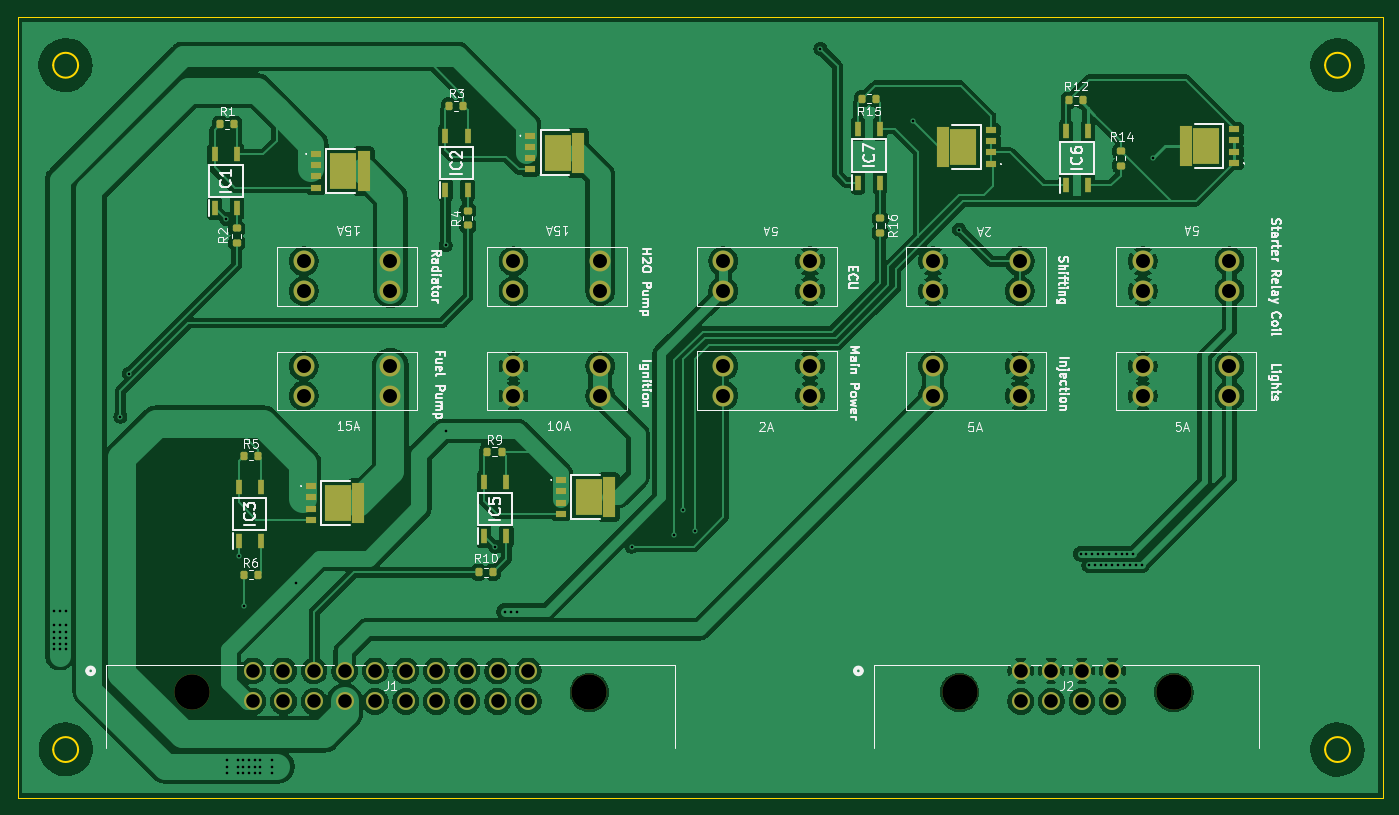
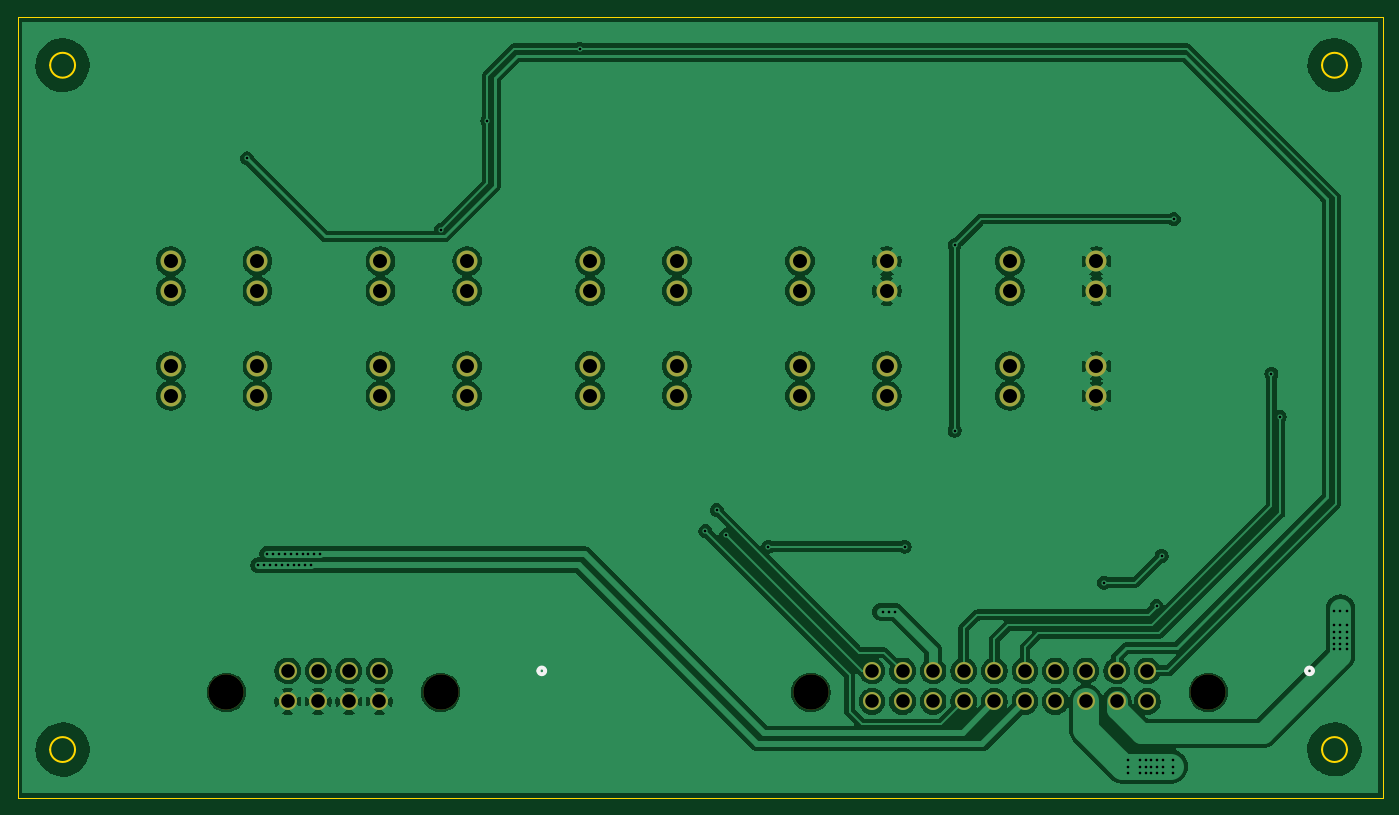
Circuit board: 11 layer files. Board 156.2 x 89.3 mm.
- bottom_copper: Power Distribution 2027-B_Cu.gbl (187823 bytes)
- bottom_mask: Power Distribution 2027-B_Mask.gbs (2417 bytes)
- paste: Power Distribution 2027-B_Paste.gbp (504 bytes)
- bottom_silk: Power Distribution 2027-B_Silkscreen.gbo (2753 bytes)
- outline: Power Distribution 2027-Edge_Cuts.gm1 (1418 bytes)
- top_copper: Power Distribution 2027-F_Cu.gtl (222629 bytes)
- top_mask: Power Distribution 2027-F_Mask.gts (5648 bytes)
- paste: Power Distribution 2027-F_Paste.gtp (3710 bytes)
- top_silk: Power Distribution 2027-F_Silkscreen.gto (95579 bytes)
- drill: Power Distribution 2027-NPTH.drl (389 bytes)
- drill: Power Distribution 2027-PTH.drl (2633 bytes)

=== bottom_copper: Power Distribution 2027-B_Cu.gbl (187823 bytes, source omitted) ===
=== bottom_mask: Power Distribution 2027-B_Mask.gbs ===
G04 #@! TF.GenerationSoftware,KiCad,Pcbnew,10.0.5*
G04 #@! TF.CreationDate,2026-10-13T19:21:17-04:00*
G04 #@! TF.ProjectId,Power Distribution 2027,506f7765-7220-4446-9973-747269627574,rev?*
G04 #@! TF.SameCoordinates,Original*
G04 #@! TF.FileFunction,Soldermask,Bot*
G04 #@! TF.FilePolarity,Negative*
%FSLAX46Y46*%
G04 Gerber Fmt 4.6, Leading zero omitted, Abs format (unit mm)*
G04 Created by KiCad (PCBNEW 10.0.5) date 2026-10-13 19:21:17*
%MOMM*%
%LPD*%
G01*
G04 APERTURE LIST*
%ADD10C,2.400000*%
%ADD11C,4.038600*%
%ADD12C,2.057400*%
G04 APERTURE END LIST*
D10*
X143965000Y-69532000D03*
X143965000Y-66132000D03*
X153885000Y-69532000D03*
X153885000Y-66132000D03*
X119965000Y-69532000D03*
X119965000Y-66132000D03*
X129885000Y-69532000D03*
X129885000Y-66132000D03*
X95965000Y-69532000D03*
X95965000Y-66132000D03*
X105885000Y-69532000D03*
X105885000Y-66132000D03*
X153900000Y-78100000D03*
X153900000Y-81500000D03*
X143980000Y-78100000D03*
X143980000Y-81500000D03*
X167965000Y-69532000D03*
X167965000Y-66132000D03*
X177885000Y-69532000D03*
X177885000Y-66132000D03*
X191965000Y-81532000D03*
X191965000Y-78132000D03*
X201885000Y-81532000D03*
X201885000Y-78132000D03*
X191965000Y-69532000D03*
X191965000Y-66132000D03*
X201885000Y-69532000D03*
X201885000Y-66132000D03*
D11*
X170999999Y-115460001D03*
X195500001Y-115460001D03*
D12*
X178000000Y-113000000D03*
X181500001Y-113000000D03*
X185000001Y-113000000D03*
X188500002Y-113000000D03*
X178000000Y-116500002D03*
X181500001Y-116500002D03*
X185000001Y-116500002D03*
X188500002Y-116500002D03*
D10*
X167965000Y-81532000D03*
X167965000Y-78132000D03*
X177885000Y-81532000D03*
X177885000Y-78132000D03*
X119965000Y-81532000D03*
X119965000Y-78132000D03*
X129885000Y-81532000D03*
X129885000Y-78132000D03*
X95965000Y-81532000D03*
X95965000Y-78132000D03*
X105885000Y-81532000D03*
X105885000Y-78132000D03*
D11*
X83149999Y-115460001D03*
X128650010Y-115460001D03*
D12*
X90150000Y-113000000D03*
X93650001Y-113000000D03*
X97150002Y-113000000D03*
X100650005Y-113000000D03*
X104150005Y-113000000D03*
X107650006Y-113000000D03*
X111150007Y-113000000D03*
X114650007Y-113000000D03*
X118150008Y-113000000D03*
X121650009Y-113000000D03*
X90150000Y-116500002D03*
X93650001Y-116500002D03*
X97150002Y-116500002D03*
X100650005Y-116500002D03*
X104150005Y-116500002D03*
X107650006Y-116500002D03*
X111150007Y-116500002D03*
X114650007Y-116500002D03*
X118150008Y-116500002D03*
X121650009Y-116500002D03*
M02*

=== paste: Power Distribution 2027-B_Paste.gbp ===
G04 #@! TF.GenerationSoftware,KiCad,Pcbnew,10.0.5*
G04 #@! TF.CreationDate,2026-10-13T19:21:17-04:00*
G04 #@! TF.ProjectId,Power Distribution 2027,506f7765-7220-4446-9973-747269627574,rev?*
G04 #@! TF.SameCoordinates,Original*
G04 #@! TF.FileFunction,Paste,Bot*
G04 #@! TF.FilePolarity,Positive*
%FSLAX46Y46*%
G04 Gerber Fmt 4.6, Leading zero omitted, Abs format (unit mm)*
G04 Created by KiCad (PCBNEW 10.0.5) date 2026-10-13 19:21:17*
%MOMM*%
%LPD*%
G01*
G04 APERTURE LIST*
G04 APERTURE END LIST*
M02*

=== bottom_silk: Power Distribution 2027-B_Silkscreen.gbo ===
G04 #@! TF.GenerationSoftware,KiCad,Pcbnew,10.0.5*
G04 #@! TF.CreationDate,2026-10-13T19:21:17-04:00*
G04 #@! TF.ProjectId,Power Distribution 2027,506f7765-7220-4446-9973-747269627574,rev?*
G04 #@! TF.SameCoordinates,Original*
G04 #@! TF.FileFunction,Legend,Bot*
G04 #@! TF.FilePolarity,Positive*
%FSLAX46Y46*%
G04 Gerber Fmt 4.6, Leading zero omitted, Abs format (unit mm)*
G04 Created by KiCad (PCBNEW 10.0.5) date 2026-10-13 19:21:17*
%MOMM*%
%LPD*%
G01*
G04 APERTURE LIST*
%ADD10C,0.508000*%
%ADD11C,2.400000*%
%ADD12C,4.038600*%
%ADD13C,2.057400*%
G04 APERTURE END LIST*
D10*
X159805800Y-113000000D02*
G75*
G02*
X159043800Y-113000000I-381000J0D01*
G01*
X159043800Y-113000000D02*
G75*
G02*
X159805800Y-113000000I381000J0D01*
G01*
X71965605Y-113000000D02*
G75*
G02*
X71203605Y-113000000I-381000J0D01*
G01*
X71203605Y-113000000D02*
G75*
G02*
X71965605Y-113000000I381000J0D01*
G01*
%LPC*%
D11*
X143965000Y-69532000D03*
X143965000Y-66132000D03*
X153885000Y-69532000D03*
X153885000Y-66132000D03*
X119965000Y-69532000D03*
X119965000Y-66132000D03*
X129885000Y-69532000D03*
X129885000Y-66132000D03*
X95965000Y-69532000D03*
X95965000Y-66132000D03*
X105885000Y-69532000D03*
X105885000Y-66132000D03*
X153900000Y-78100000D03*
X153900000Y-81500000D03*
X143980000Y-78100000D03*
X143980000Y-81500000D03*
X167965000Y-69532000D03*
X167965000Y-66132000D03*
X177885000Y-69532000D03*
X177885000Y-66132000D03*
X191965000Y-81532000D03*
X191965000Y-78132000D03*
X201885000Y-81532000D03*
X201885000Y-78132000D03*
X191965000Y-69532000D03*
X191965000Y-66132000D03*
X201885000Y-69532000D03*
X201885000Y-66132000D03*
D12*
X170999999Y-115460001D03*
X195500001Y-115460001D03*
D13*
X178000000Y-113000000D03*
X181500001Y-113000000D03*
X185000001Y-113000000D03*
X188500002Y-113000000D03*
X178000000Y-116500002D03*
X181500001Y-116500002D03*
X185000001Y-116500002D03*
X188500002Y-116500002D03*
D11*
X167965000Y-81532000D03*
X167965000Y-78132000D03*
X177885000Y-81532000D03*
X177885000Y-78132000D03*
X119965000Y-81532000D03*
X119965000Y-78132000D03*
X129885000Y-81532000D03*
X129885000Y-78132000D03*
X95965000Y-81532000D03*
X95965000Y-78132000D03*
X105885000Y-81532000D03*
X105885000Y-78132000D03*
D12*
X83149999Y-115460001D03*
X128650010Y-115460001D03*
D13*
X90150000Y-113000000D03*
X93650001Y-113000000D03*
X97150002Y-113000000D03*
X100650005Y-113000000D03*
X104150005Y-113000000D03*
X107650006Y-113000000D03*
X111150007Y-113000000D03*
X114650007Y-113000000D03*
X118150008Y-113000000D03*
X121650009Y-113000000D03*
X90150000Y-116500002D03*
X93650001Y-116500002D03*
X97150002Y-116500002D03*
X100650005Y-116500002D03*
X104150005Y-116500002D03*
X107650006Y-116500002D03*
X111150007Y-116500002D03*
X114650007Y-116500002D03*
X118150008Y-116500002D03*
X121650009Y-116500002D03*
%LPD*%
M02*

=== outline: Power Distribution 2027-Edge_Cuts.gm1 ===
G04 #@! TF.GenerationSoftware,KiCad,Pcbnew,10.0.5*
G04 #@! TF.CreationDate,2026-10-13T19:21:17-04:00*
G04 #@! TF.ProjectId,Power Distribution 2027,506f7765-7220-4446-9973-747269627574,rev?*
G04 #@! TF.SameCoordinates,Original*
G04 #@! TF.FileFunction,Profile,NP*
%FSLAX46Y46*%
G04 Gerber Fmt 4.6, Leading zero omitted, Abs format (unit mm)*
G04 Created by KiCad (PCBNEW 10.0.5) date 2026-10-13 19:21:17*
%MOMM*%
%LPD*%
G01*
G04 APERTURE LIST*
G04 #@! TA.AperFunction,Profile*
%ADD10C,0.050000*%
G04 #@! TD*
G04 #@! TA.AperFunction,Profile*
%ADD11C,0.200000*%
G04 #@! TD*
G04 APERTURE END LIST*
D10*
X63225000Y-38205000D02*
X63225000Y-127500000D01*
X63225000Y-38205000D02*
X219400000Y-38205000D01*
D11*
X70150000Y-43705000D02*
G75*
G02*
X67300000Y-43705000I-1425000J0D01*
G01*
X67300000Y-43705000D02*
G75*
G02*
X70150000Y-43705000I1425000J0D01*
G01*
X70150000Y-122000000D02*
G75*
G02*
X67300000Y-122000000I-1425000J0D01*
G01*
X67300000Y-122000000D02*
G75*
G02*
X70150000Y-122000000I1425000J0D01*
G01*
X215675000Y-43705000D02*
G75*
G02*
X212825000Y-43705000I-1425000J0D01*
G01*
X212825000Y-43705000D02*
G75*
G02*
X215675000Y-43705000I1425000J0D01*
G01*
X215675000Y-122000000D02*
G75*
G02*
X212825000Y-122000000I-1425000J0D01*
G01*
X212825000Y-122000000D02*
G75*
G02*
X215675000Y-122000000I1425000J0D01*
G01*
D10*
X219400000Y-38205000D02*
X219400000Y-127500000D01*
X219400000Y-127500000D02*
X63225000Y-127500000D01*
M02*

=== top_copper: Power Distribution 2027-F_Cu.gtl (222629 bytes, source omitted) ===
=== top_mask: Power Distribution 2027-F_Mask.gts (5648 bytes, source omitted) ===
=== paste: Power Distribution 2027-F_Paste.gtp ===
G04 #@! TF.GenerationSoftware,KiCad,Pcbnew,10.0.5*
G04 #@! TF.CreationDate,2026-10-13T19:21:17-04:00*
G04 #@! TF.ProjectId,Power Distribution 2027,506f7765-7220-4446-9973-747269627574,rev?*
G04 #@! TF.SameCoordinates,Original*
G04 #@! TF.FileFunction,Paste,Top*
G04 #@! TF.FilePolarity,Positive*
%FSLAX46Y46*%
G04 Gerber Fmt 4.6, Leading zero omitted, Abs format (unit mm)*
G04 Created by KiCad (PCBNEW 10.0.5) date 2026-10-13 19:21:17*
%MOMM*%
%LPD*%
G01*
G04 APERTURE LIST*
G04 Aperture macros list*
%AMRoundRect*
0 Rectangle with rounded corners*
0 $1 Rounding radius*
0 $2 $3 $4 $5 $6 $7 $8 $9 X,Y pos of 4 corners*
0 Add a 4 corners polygon primitive as box body*
4,1,4,$2,$3,$4,$5,$6,$7,$8,$9,$2,$3,0*
0 Add four circle primitives for the rounded corners*
1,1,$1+$1,$2,$3*
1,1,$1+$1,$4,$5*
1,1,$1+$1,$6,$7*
1,1,$1+$1,$8,$9*
0 Add four rect primitives between the rounded corners*
20,1,$1+$1,$2,$3,$4,$5,0*
20,1,$1+$1,$4,$5,$6,$7,0*
20,1,$1+$1,$6,$7,$8,$9,0*
20,1,$1+$1,$8,$9,$2,$3,0*%
G04 Aperture macros list end*
%ADD10R,0.650000X1.750000*%
%ADD11RoundRect,0.200000X0.200000X0.275000X-0.200000X0.275000X-0.200000X-0.275000X0.200000X-0.275000X0*%
%ADD12R,1.150000X0.700000*%
%ADD13R,1.500000X4.700000*%
%ADD14R,3.100000X4.200000*%
%ADD15RoundRect,0.200000X-0.275000X0.200000X-0.275000X-0.200000X0.275000X-0.200000X0.275000X0.200000X0*%
%ADD16RoundRect,0.200000X0.275000X-0.200000X0.275000X0.200000X-0.275000X0.200000X-0.275000X-0.200000X0*%
G04 APERTURE END LIST*
D10*
X85767500Y-60050000D03*
X88307500Y-60050000D03*
X88307500Y-53900000D03*
X85767500Y-53900000D03*
X159380000Y-57125000D03*
X161920000Y-57125000D03*
X161920000Y-50975000D03*
X159380000Y-50975000D03*
D11*
X90725000Y-88370000D03*
X89075000Y-88370000D03*
X88037500Y-50475000D03*
X86387500Y-50475000D03*
X185125000Y-47730000D03*
X183475000Y-47730000D03*
D12*
X97337500Y-53895000D03*
X97337500Y-55165000D03*
X97337500Y-56435000D03*
X97337500Y-57705000D03*
D13*
X102812500Y-55800000D03*
D14*
X100512500Y-55800000D03*
D11*
X117625000Y-101700000D03*
X115975000Y-101700000D03*
X161475000Y-47550000D03*
X159825000Y-47550000D03*
D12*
X96750000Y-91890000D03*
X96750000Y-93160000D03*
X96750000Y-94430000D03*
X96750000Y-95700000D03*
D13*
X102225000Y-93795000D03*
D14*
X99925000Y-93795000D03*
D10*
X112180000Y-57965000D03*
X114720000Y-57965000D03*
X114720000Y-51815000D03*
X112180000Y-51815000D03*
X116605000Y-97580000D03*
X119145000Y-97580000D03*
X119145000Y-91430000D03*
X116605000Y-91430000D03*
D12*
X121850000Y-51810000D03*
X121850000Y-53080000D03*
X121850000Y-54350000D03*
X121850000Y-55620000D03*
D13*
X127325000Y-53715000D03*
D14*
X125025000Y-53715000D03*
D15*
X161925000Y-61225000D03*
X161925000Y-62875000D03*
D11*
X118625000Y-87905000D03*
X116975000Y-87905000D03*
D15*
X88300000Y-62375000D03*
X88300000Y-64025000D03*
D12*
X174625000Y-54955000D03*
X174625000Y-53685000D03*
X174625000Y-52415000D03*
X174625000Y-51145000D03*
D13*
X169150000Y-53050000D03*
D14*
X171450000Y-53050000D03*
D15*
X114750000Y-60375000D03*
X114750000Y-62025000D03*
D11*
X114225000Y-48365000D03*
X112575000Y-48365000D03*
D16*
X189425000Y-55180000D03*
X189425000Y-53530000D03*
D12*
X202425000Y-54855000D03*
X202425000Y-53585000D03*
X202425000Y-52315000D03*
X202425000Y-51045000D03*
D13*
X196950000Y-52950000D03*
D14*
X199250000Y-52950000D03*
D11*
X90725000Y-101995000D03*
X89075000Y-101995000D03*
D10*
X88505000Y-98145000D03*
X91045000Y-98145000D03*
X91045000Y-91995000D03*
X88505000Y-91995000D03*
D12*
X125375000Y-91195000D03*
X125375000Y-92465000D03*
X125375000Y-93735000D03*
X125375000Y-95005000D03*
D13*
X130850000Y-93100000D03*
D14*
X128550000Y-93100000D03*
D10*
X183155000Y-57430000D03*
X185695000Y-57430000D03*
X185695000Y-51280000D03*
X183155000Y-51280000D03*
M02*

=== top_silk: Power Distribution 2027-F_Silkscreen.gto (95579 bytes, source omitted) ===
=== drill: Power Distribution 2027-NPTH.drl ===
M48
; DRILL file KiCad 10.0.5 date 2026-10-13T19:21:19
; FORMAT={-:-/ absolute / metric / decimal}
; #@! TF.CreationDate,2026-10-13T19:21:19-04:00
; #@! TF.GenerationSoftware,Kicad,Pcbnew,10.0.5
; #@! TF.FileFunction,NonPlated,1,2,NPTH
FMAT,2
METRIC
; #@! TA.AperFunction,NonPlated,NPTH,ComponentDrill
T1C4.039
%
G90
G05
T1
X83.15Y-115.46
X128.65Y-115.46
X171.0Y-115.46
X195.5Y-115.46
M30

=== drill: Power Distribution 2027-PTH.drl ===
M48
; DRILL file KiCad 10.0.5 date 2026-10-13T19:21:19
; FORMAT={-:-/ absolute / metric / decimal}
; #@! TF.CreationDate,2026-10-13T19:21:19-04:00
; #@! TF.GenerationSoftware,Kicad,Pcbnew,10.0.5
; #@! TF.FileFunction,Plated,1,2,PTH
FMAT,2
METRIC
; #@! TA.AperFunction,Plated,PTH,ViaDrill
T1C0.300
; #@! TA.AperFunction,Plated,PTH,ComponentDrill
T2C1.549
; #@! TA.AperFunction,Plated,PTH,ComponentDrill
T3C1.600
%
G90
G05
T1
X67.35Y-106.2
X67.35Y-107.75
X67.35Y-108.5
X67.35Y-109.2
X67.35Y-109.9
X67.35Y-110.55
X68.05Y-106.2
X68.05Y-107.75
X68.05Y-108.5
X68.05Y-109.2
X68.05Y-109.9
X68.05Y-110.55
X68.75Y-106.2
X68.75Y-107.75
X68.75Y-108.5
X68.75Y-109.2
X68.75Y-109.9
X68.75Y-110.55
X75.0Y-83.9
X75.95Y-79.0
X87.1Y-61.3
X87.15Y-123.25
X87.15Y-123.95
X87.15Y-124.65
X88.4Y-123.25
X88.4Y-123.95
X88.4Y-124.65
X88.505Y-99.845
X89.05Y-123.25
X89.05Y-123.95
X89.05Y-124.65
X89.075Y-105.6
X89.7Y-123.25
X89.7Y-123.95
X89.7Y-124.65
X90.35Y-123.25
X90.35Y-123.95
X90.35Y-124.65
X91.0Y-123.25
X91.0Y-123.95
X91.0Y-124.65
X92.3Y-123.25
X92.3Y-123.95
X92.3Y-124.65
X95.1Y-102.9
X112.2Y-64.3
X112.2Y-85.5
X117.9Y-98.8
X119.0Y-106.25
X119.7Y-106.25
X120.4Y-106.25
X133.5Y-98.8
X138.35Y-97.45
X139.4Y-94.6
X140.7Y-97.0
X155.075Y-41.825
X165.65Y-50.05
X170.95Y-62.5
X184.85Y-99.6
X185.5Y-99.6
X185.85Y-100.9
X186.15Y-99.6
X186.5Y-100.9
X186.8Y-99.6
X187.15Y-100.9
X187.465Y-99.6
X187.8Y-100.9
X188.15Y-99.6
X188.465Y-100.9
X188.85Y-99.6
X189.15Y-100.9
X189.535Y-99.6
X189.85Y-100.9
X190.2Y-99.6
X190.535Y-100.9
X190.885Y-99.6
X191.2Y-100.9
X191.885Y-100.9
X193.15Y-54.35
T2
X90.15Y-113.0
X90.15Y-116.5
X93.65Y-113.0
X93.65Y-116.5
X97.15Y-113.0
X97.15Y-116.5
X100.65Y-113.0
X100.65Y-116.5
X104.15Y-113.0
X104.15Y-116.5
X107.65Y-113.0
X107.65Y-116.5
X111.15Y-113.0
X111.15Y-116.5
X114.65Y-113.0
X114.65Y-116.5
X118.15Y-113.0
X118.15Y-116.5
X121.65Y-113.0
X121.65Y-116.5
X178.0Y-113.0
X178.0Y-116.5
X181.5Y-113.0
X181.5Y-116.5
X185.0Y-113.0
X185.0Y-116.5
X188.5Y-113.0
X188.5Y-116.5
T3
X95.965Y-66.132
X95.965Y-69.532
X95.965Y-78.132
X95.965Y-81.532
X105.885Y-66.132
X105.885Y-69.532
X105.885Y-78.132
X105.885Y-81.532
X119.965Y-66.132
X119.965Y-69.532
X119.965Y-78.132
X119.965Y-81.532
X129.885Y-66.132
X129.885Y-69.532
X129.885Y-78.132
X129.885Y-81.532
X143.965Y-66.132
X143.965Y-69.532
X143.98Y-78.1
X143.98Y-81.5
X153.885Y-66.132
X153.885Y-69.532
X153.9Y-78.1
X153.9Y-81.5
X167.965Y-66.132
X167.965Y-69.532
X167.965Y-78.132
X167.965Y-81.532
X177.885Y-66.132
X177.885Y-69.532
X177.885Y-78.132
X177.885Y-81.532
X191.965Y-66.132
X191.965Y-69.532
X191.965Y-78.132
X191.965Y-81.532
X201.885Y-66.132
X201.885Y-69.532
X201.885Y-78.132
X201.885Y-81.532
M30
